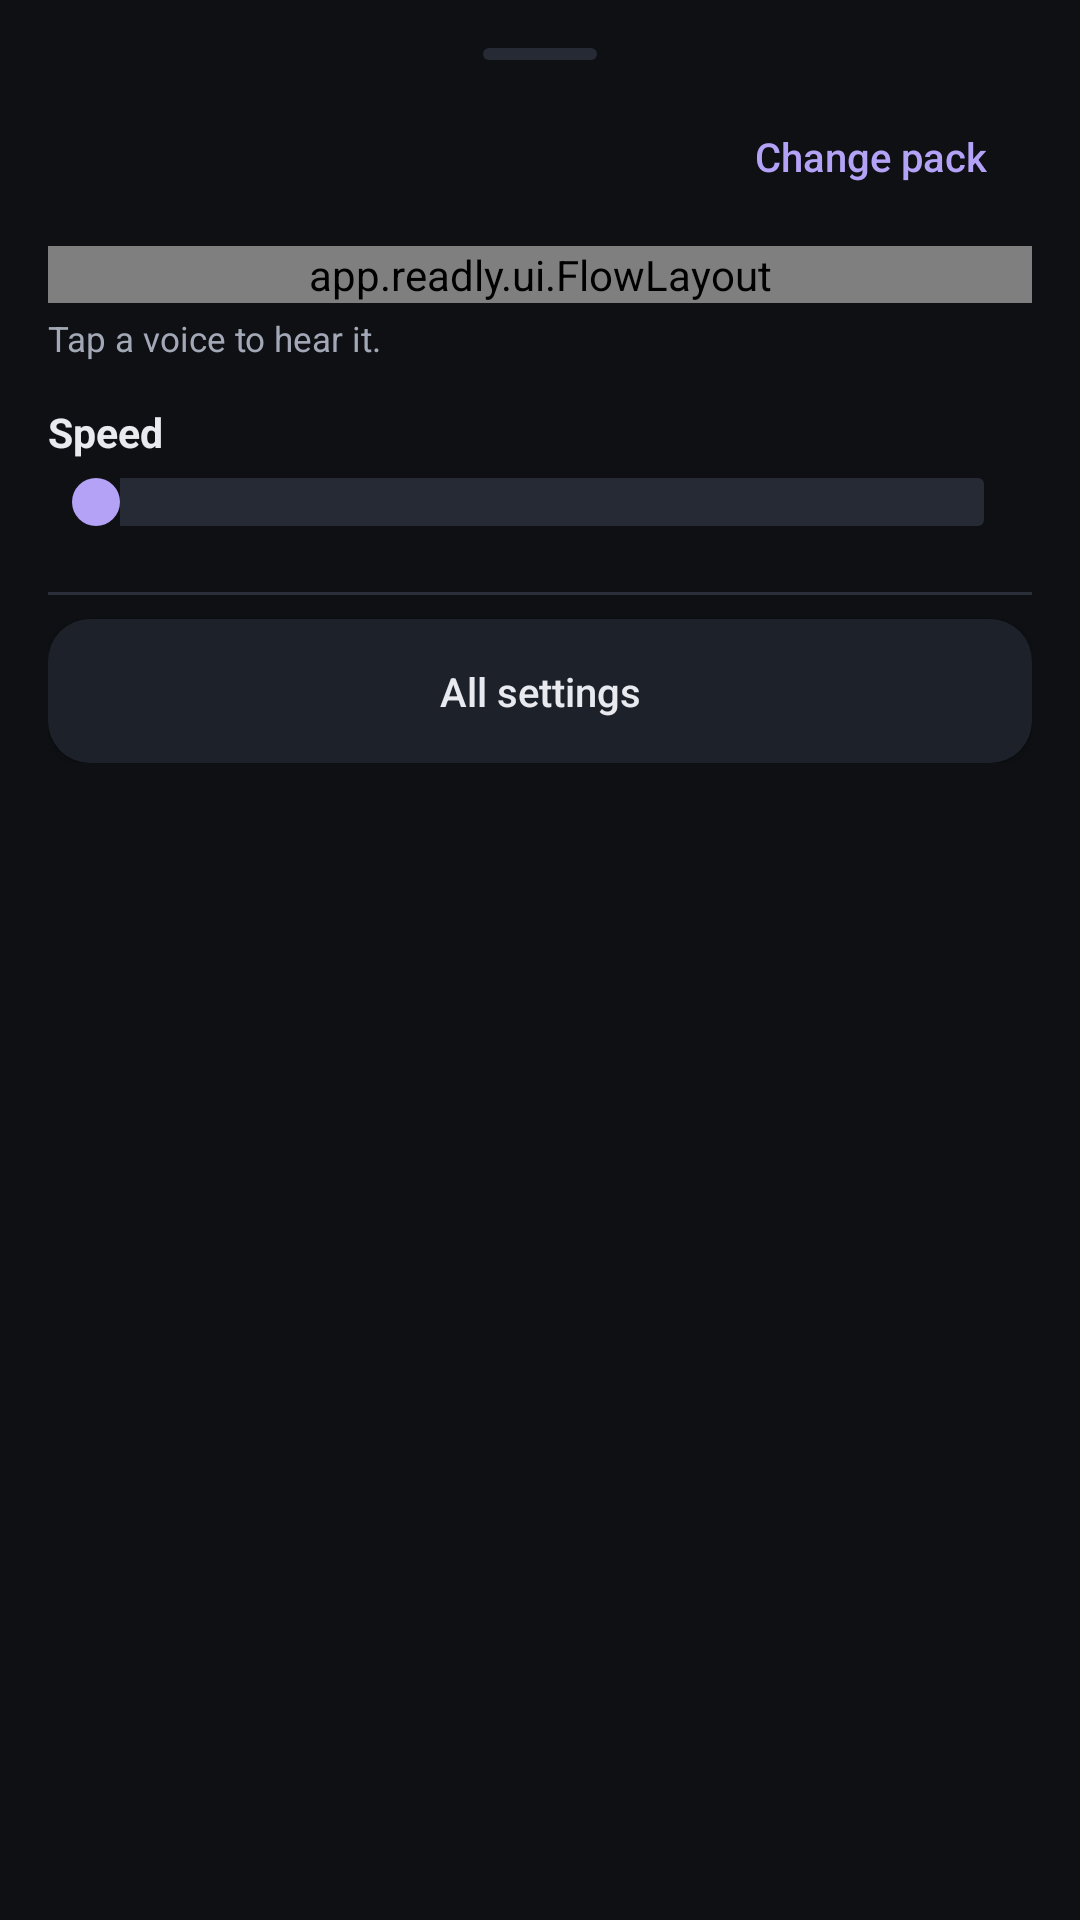

Layout XML and referenced resources for this Android screen:
<!-- AndroidManifest.xml: application theme ReadlyTheme -->
<!-- res/layout/dialog_settings_sheet.xml -->
<?xml version='1.0' encoding='utf-8'?>
<ScrollView
    xmlns:android="http://schemas.android.com/apk/res/android"
    android:layout_width="match_parent"
    android:layout_height="wrap_content">
    <LinearLayout
        android:layout_width="match_parent"
        android:layout_height="wrap_content"
        android:orientation="vertical"
        android:padding="16dp"
        android:paddingTop="10dp">
        <View
            android:layout_width="38dp"
            android:layout_height="4dp"
            android:layout_gravity="center_horizontal"
            android:layout_marginBottom="12dp"
            android:background="@drawable/grab_handle" />
        <LinearLayout
            android:layout_width="match_parent"
            android:layout_height="wrap_content"
            android:gravity="center_vertical"
            android:orientation="horizontal">
            <TextView
                android:id="@+id/sheetPackName"
                style="@style/CardTitle"
                android:layout_width="0dp"
                android:layout_height="wrap_content"
                android:layout_weight="1" />
            <Button
                style="@style/Btn.Text"
                android:id="@+id/sheetChangePack"
                android:layout_width="wrap_content"
                android:layout_height="wrap_content"
                android:text="@string/change_pack_short" />
        </LinearLayout>
        <TextView
            android:id="@+id/sheetPersianLine"
            style="@style/Small"
            android:layout_width="match_parent"
            android:layout_height="wrap_content"
            android:layout_marginTop="4dp"
            android:textColor="@color/accent"
            android:visibility="gone" />
        <app.readly.ui.FlowLayout
            android:id="@+id/sheetSpeakers"
            android:layout_width="match_parent"
            android:layout_height="wrap_content"
            android:layout_marginTop="10dp" />
        <TextView
            android:id="@+id/sheetSpeakerHint"
            style="@style/Small"
            android:layout_width="match_parent"
            android:layout_height="wrap_content"
            android:layout_marginTop="4dp"
            android:text="@string/tap_voice_hint" />
        <TextView
            android:id="@+id/sheetSingleVoice"
            style="@style/Small"
            android:layout_width="match_parent"
            android:layout_height="wrap_content"
            android:layout_marginTop="8dp"
            android:text="@string/single_voice_note"
            android:visibility="gone" />
        <LinearLayout
            android:layout_width="match_parent"
            android:layout_height="wrap_content"
            android:layout_marginTop="14dp"
            android:gravity="center_vertical"
            android:orientation="horizontal">
            <TextView
                android:layout_width="0dp"
                android:layout_height="wrap_content"
                android:layout_weight="1"
                android:text="@string/speed_section"
                android:textColor="@color/text"
                android:textSize="13.5sp"
                android:textStyle="bold" />
            <TextView
                android:id="@+id/sheetSpeedValue"
                style="@style/Small"
                android:textColor="@color/accent"
                android:textStyle="bold"
                android:layout_width="wrap_content"
                android:layout_height="wrap_content" />
        </LinearLayout>
        <SeekBar
            android:id="@+id/sheetSpeedSeek"
            style="@style/CalmSeekBar"
            android:layout_width="match_parent"
            android:layout_height="wrap_content"
            android:layout_marginTop="6dp"
            android:max="15" />
        <LinearLayout
            android:id="@+id/sheetSpeedPresets"
            android:layout_width="match_parent"
            android:layout_height="wrap_content"
            android:layout_marginTop="8dp"
            android:orientation="horizontal" />
        <View
            android:layout_width="match_parent"
            android:layout_height="1dp"
            android:layout_marginTop="14dp"
            android:layout_marginBottom="8dp"
            android:background="@color/line" />
        <Button
            android:id="@+id/sheetAllSettings"
            style="@style/Btn.Ghost"
            android:layout_width="match_parent"
            android:layout_height="wrap_content"
            android:drawableEnd="@drawable/ic_chevron_right"
            android:drawableTint="@color/text2"
            android:text="@string/settings_all_button" />
    </LinearLayout>
</ScrollView>
<!-- resources referenced by this layout -->
<resources>
  <color name="accent">#B4A2F7</color>
  <color name="line">#2A2F3A</color>
  <color name="text">#E9EAF0</color>
  <color name="text2">#A3A8B6</color>
  <!-- drawable grab_handle (drawable) -->
  <?xml version="1.0" encoding="utf-8"?>
  <shape xmlns:android="http://schemas.android.com/apk/res/android"
      android:shape="rectangle">
      <corners android:radius="2dp" />
      <solid android:color="@color/surface3" />
  </shape>
  <string name="change_pack_short">Change pack</string>
  <string name="settings_all_button">All settings</string>
  <string name="single_voice_note">This voice pack has one voice.</string>
  <string name="speed_section">Speed</string>
  <string name="tap_voice_hint">Tap a voice to hear it.</string>
  <style name="Btn.Ghost" />
  <style name="Btn.Text">
          <item name="android:background">@drawable/btn_text</item>
          <item name="android:textColor">@color/btn_text_text</item>
          <item name="android:minHeight">40dp</item>
      </style>
  <style name="CalmSeekBar" parent="@android:style/Widget.Material.SeekBar">
          <item name="android:progressDrawable">@drawable/seekbar_progress</item>
          <item name="android:thumb">@drawable/seekbar_thumb</item>
      </style>
  <style name="CardTitle">
          <item name="android:textSize">@dimen/text_card_title</item>
          <item name="android:textStyle">bold</item>
          <item name="android:textColor">@color/text</item>
          <item name="android:fontFamily">sans-serif</item>
      </style>
  <style name="Small">
          <item name="android:textSize">@dimen/text_small</item>
          <item name="android:textColor">@color/text2</item>
          <item name="android:fontFamily">sans-serif</item>
      </style>
  <color name="surface3">#252A35</color>
  <!-- drawable seekbar_thumb (drawable) -->
  <?xml version="1.0" encoding="utf-8"?>
  <shape xmlns:android="http://schemas.android.com/apk/res/android"
      android:shape="oval">
      <solid android:color="@color/accent" />
      <size
          android:width="16dp"
          android:height="16dp" />
  </shape>
  <dimen name="text_card_title">15sp</dimen>
  <dimen name="text_small">11.5sp</dimen>
  <color name="bg">#0E1014</color>
  <dimen name="radius_button">14dp</dimen>
  <dimen name="autosize_min">11sp</dimen>
  <dimen name="text_body">13.5sp</dimen>
  <!-- drawable switch_thumb (drawable) -->
  <?xml version="1.0" encoding="utf-8"?>
  <shape xmlns:android="http://schemas.android.com/apk/res/android" android:shape="oval">
      <size android:width="32dp" android:height="32dp" />
      <solid android:color="@color/switch_thumb" />
  </shape>
  <!-- drawable switch_track (drawable) -->
  <?xml version="1.0" encoding="utf-8"?>
  <shape xmlns:android="http://schemas.android.com/apk/res/android" android:shape="rectangle">
      <size android:width="76dp" android:height="28dp" />
      <corners android:radius="14dp" />
      <solid android:color="@color/switch_track" />
      <stroke android:width="1dp" android:color="@color/switch_outline" />
      <padding android:left="2dp" android:top="0dp" android:right="2dp" android:bottom="0dp" />
  </shape>
  <string name="switch_on">ON</string>
  <string name="switch_off">OFF</string>
  <style name="SwitchStateText" parent="@android:style/TextAppearance.Material.Caption">
          <item name="android:textColor">@color/onAccent</item>
          <item name="android:textSize">12sp</item>
          <item name="android:textStyle">bold</item>
          <item name="android:fontFamily">sans-serif-medium</item>
      </style>
  <color name="surface1">#161920</color>
  <color name="surface2">#1D212A</color>
  <color name="onAccent">#16121F</color>
</resources>
